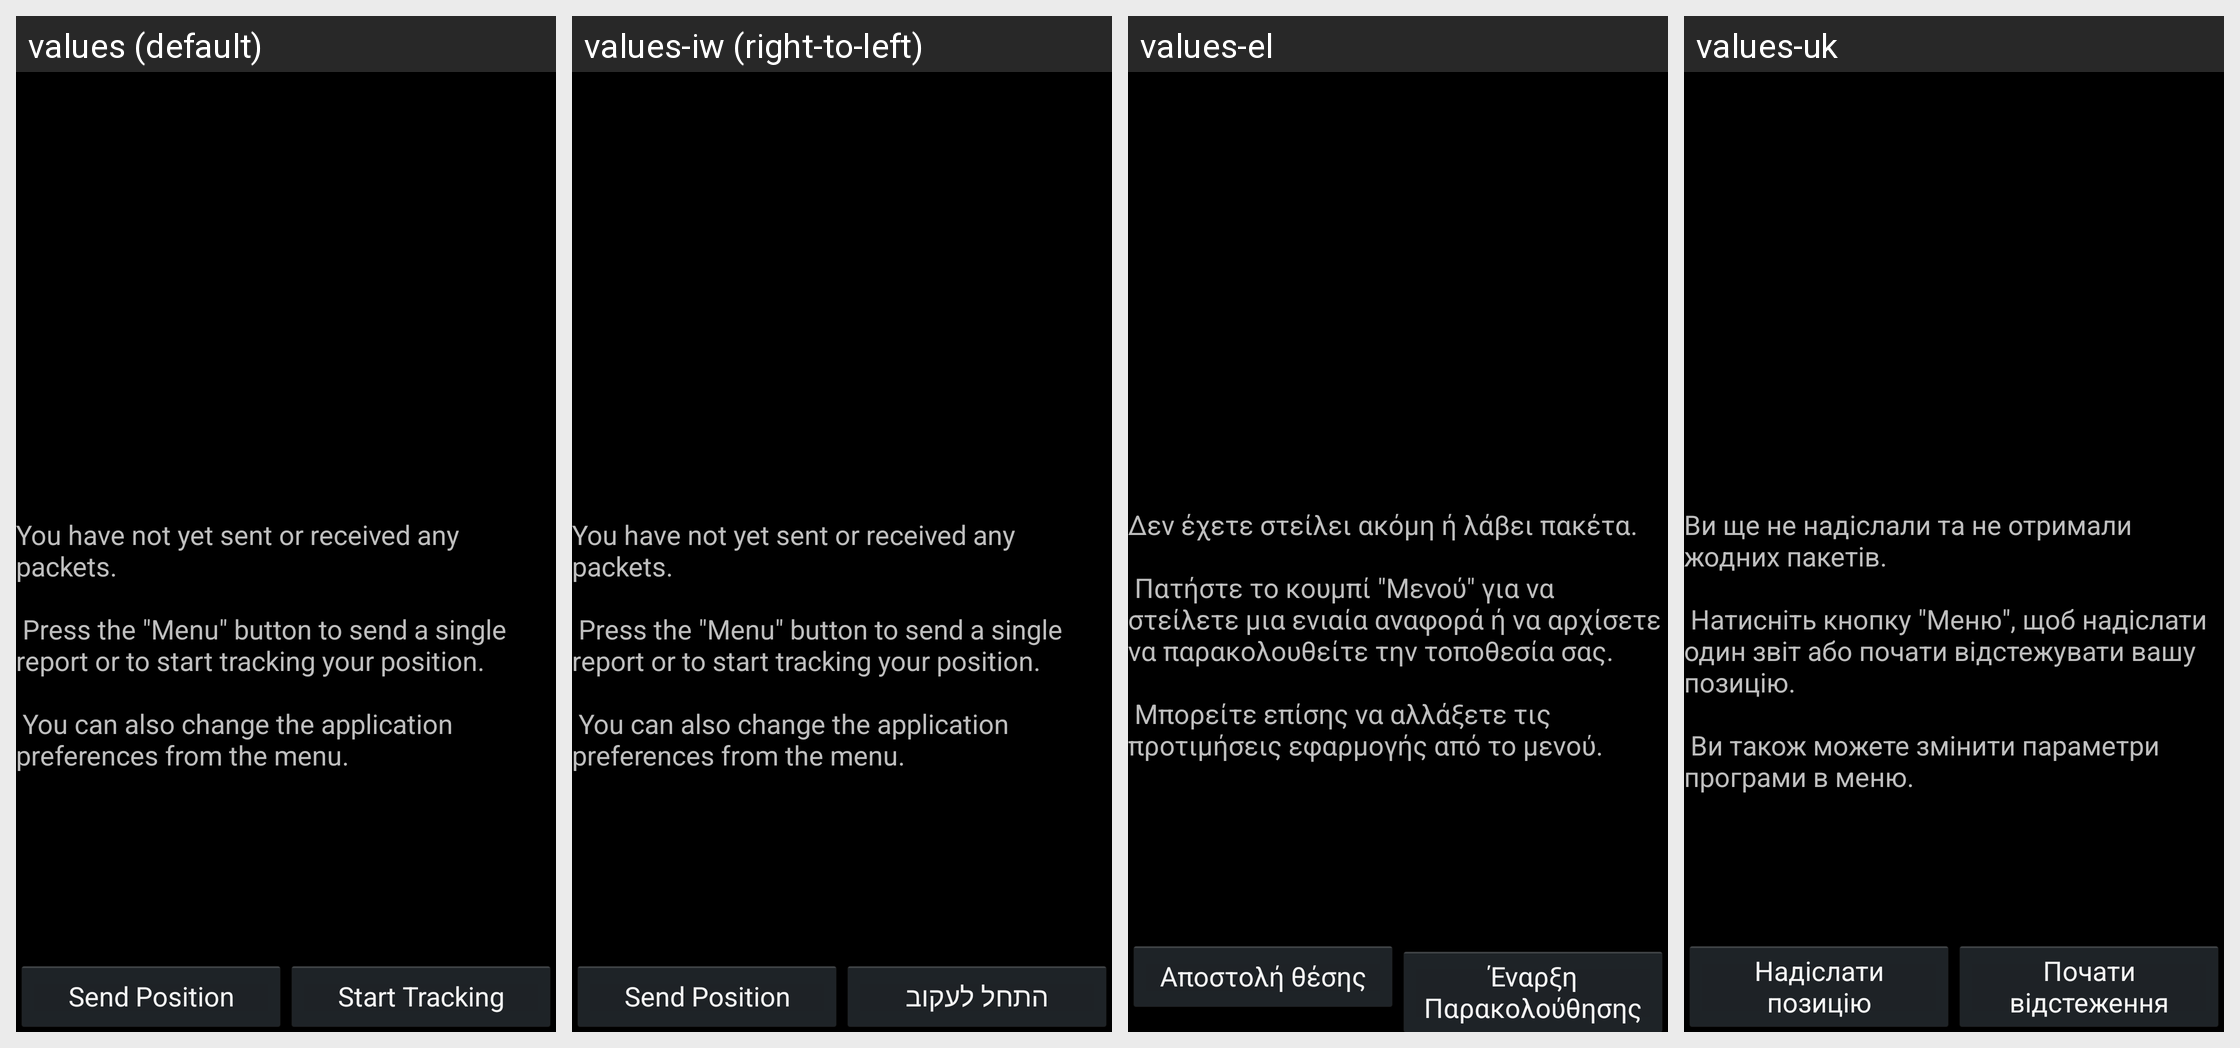

The same Android screen rendered under several of its app's locales, left to right. List the strings drawn on it with the default value and each locale's translation.
Android screen res/layout/main.xml rendered under 4 locales, left to right: values (default), values-iw (right-to-left), values-el, values-uk. Device: Nexus 5 (rendered at 1080×1920; each locale shown at half size, 540×960, under a caption strip naming it); theme DefaultTheme.
Other locales in the repository, not shown: values-af, values-ar, values-bg, values-br, values-bs, values-ca, values-ceb, values-cs, values-da, values-de, values-en-rAU, values-en-rGB, values-es, values-et, values-fi, values-fr, values-fr-rCA, values-gl, values-he, values-hi, values-hr, values-hu, values-ia, values-id, values-in, values-is, values-it, values-ja, values-kab, values-ko, values-ku, values-lb, values-lij, values-ms, values-nan, values-nb, values-ne, values-nl, values-oc, values-pl, values-pt, values-pt-rBR, values-ro, values-ru, values-sk, values-sl, values-sr, values-sv, values-th, values-tr, values-zh-rCN, values-zh-rHK, values-zh-rTW.
Strings drawn on this screen, with the default value and each locale's value (text and hints the layout hard-codes, and strings that could not be matched under every locale, appear in the picture but are not listed):

empty_logview
  values: You have not yet sent or received any packets.
      
       Press the "Menu" button to send a single report or to start tracking your position.
      
       You can also change the application preferences from the menu.
  values-iw: You have not yet sent or received any packets.
      
       Press the "Menu" button to send a single report or to start tracking your position.
      
       You can also change the application preferences from the menu.
  values-el: Δεν έχετε στείλει ακόμη ή λάβει πακέτα. 
      
       Πατήστε το κουμπί "Μενού" για να στείλετε μια ενιαία αναφορά ή να αρχίσετε να παρακολουθείτε την τοποθεσία σας. 
      
       Μπορείτε επίσης να αλλάξετε τις προτιμήσεις εφαρμογής από το μενού.
  values-uk: Ви ще не надіслали та не отримали жодних пакетів.
      
       Натисніть кнопку "Меню", щоб надіслати один звіт або почати відстежувати вашу позицію.
      
       Ви також можете змінити параметри програми в меню.

singlelog
  values: Send Position
  values-iw: Send Position
  values-el: Αποστολή θέσης
  values-uk: Надіслати позицію

startlog
  values: Start Tracking
  values-iw: התחל לעקוב
  values-el: Έναρξη Παρακολούθησης
  values-uk: Почати відстеження
